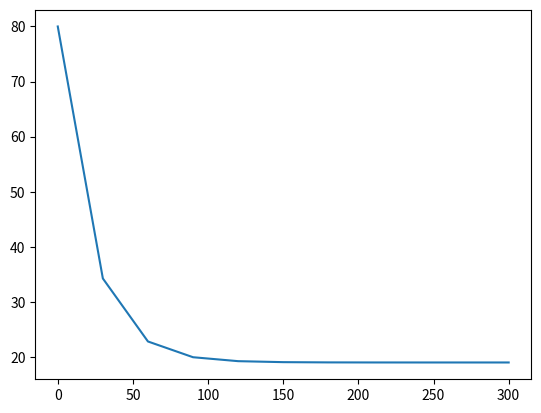
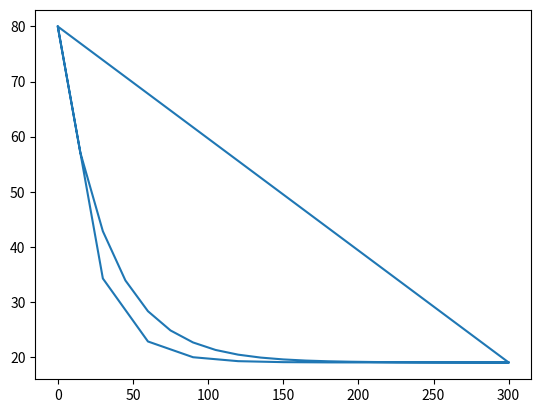
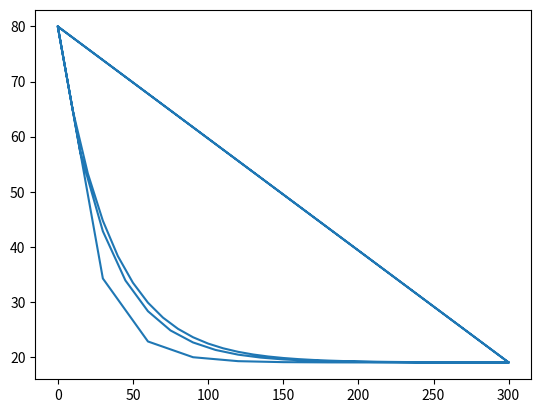
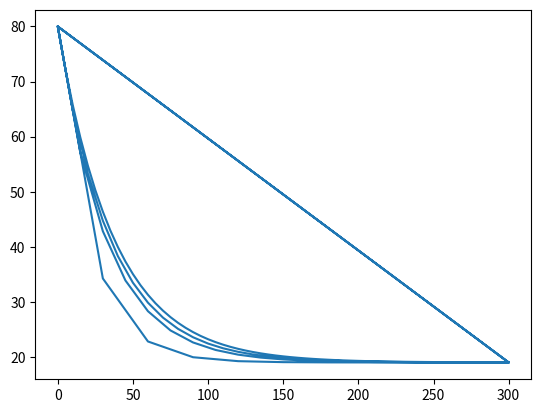
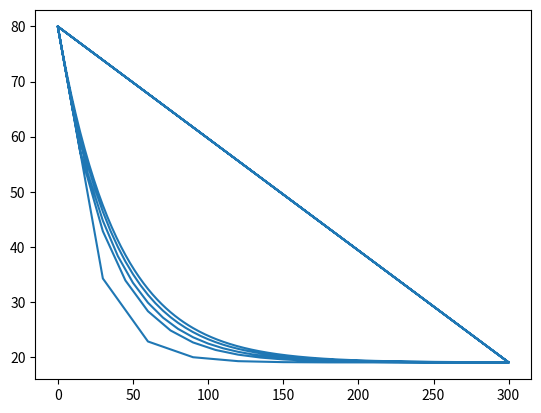
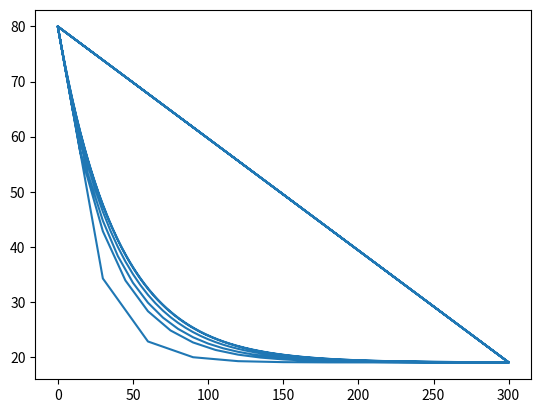
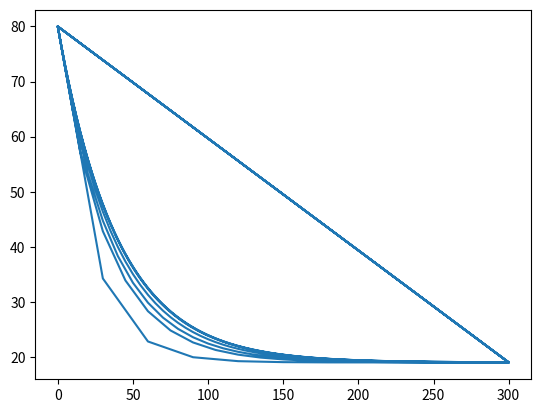

Here is the Python script that generated these plots, in order:
import matplotlib.pyplot as plt
# this is just forward euler but using matplotlib instead of youplot

Ts = 19 # temperature of surrounding celsius
r = 0.025 # rate of cooling PER SECOND
t = 300 # 5 minutes in seconds


# iterative forward euler calculation
def forwardEuler(h: int):
    Tc = 80 # temperature of cup celsius
    plot_values.append((0, Tc)) # Y0
    current_step = 0
    total_steps = t/h
    while current_step < total_steps:
        current_step += 1
        Tc = Tc+calculateTd(Tc, h)
        plot_values.append((current_step*h, Tc))

def calculateTd(cupTemp: float, h: int):
    return (-r*h)*(cupTemp-Ts)


# h = input("input step size in seconds (perhaps one of: 30, 15, 10, 5, 1, 0.5, 0.25): ")
# h_as_int = float(h)

steps = [30,15,10,5,1,0.5,0.25]

graphs = []

plot_values = []
for step_size in steps:
    forwardEuler(step_size)
    a, b = zip(*plot_values)
    x = list(a)
    y = list(b)
    fig, ax = plt.subplots()
    ax.plot(a, b)
    plt.show()
    # plot_values = []
    # graphs.append(x)
    # graphs.append(y)
    # plot_values = []

# now graphs contains all the data we want to plot




